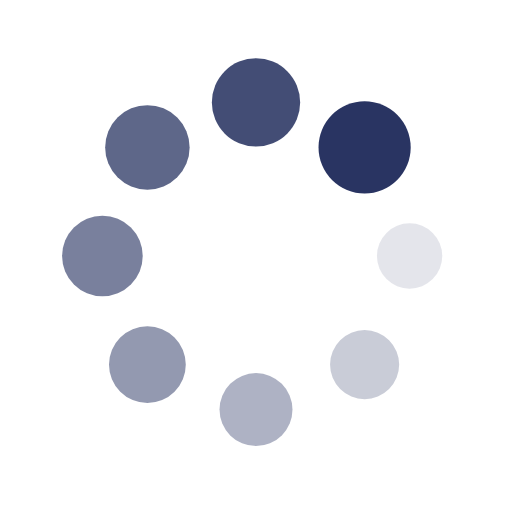
t = 0.00 s
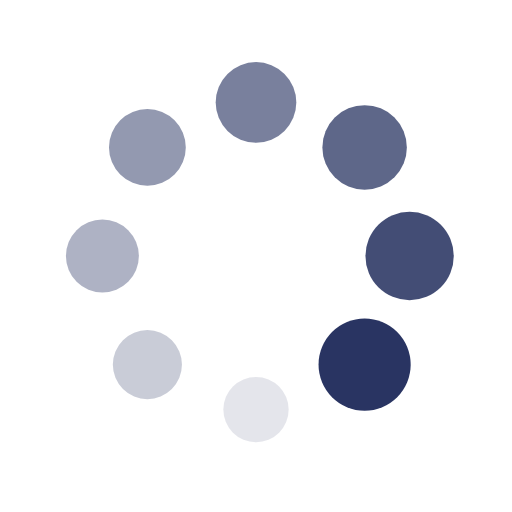
t = 0.25 s
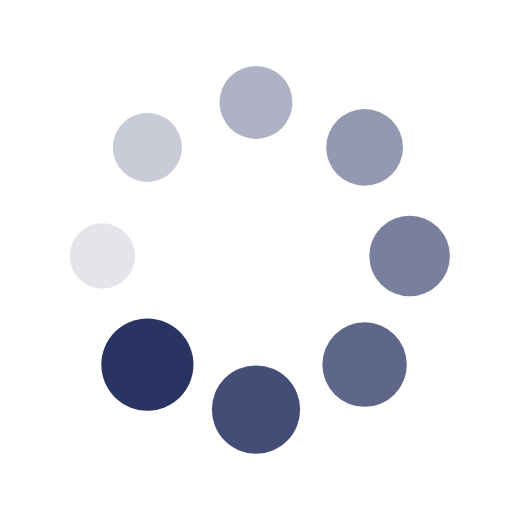
t = 0.50 s
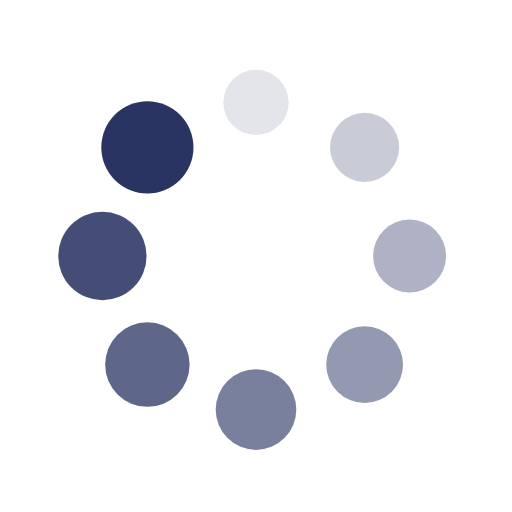
t = 0.75 s

The animated SVG that drew these frames (rendered in a browser with its animation timeline set to each time). Animation: 16 SMIL elements (animate=8,animateTransform=8); one cycle of 1.00 s, repeats indefinitely.

<?xml version="1.0" encoding="utf-8"?>
<svg xmlns="http://www.w3.org/2000/svg" xmlns:xlink="http://www.w3.org/1999/xlink" style="margin: auto; display: block; shape-rendering: auto;" width="200px" height="200px" viewBox="0 0 100 100" preserveAspectRatio="xMidYMid">
<g transform="translate(80,50)">
<g transform="rotate(0)">
<circle cx="0" cy="0" r="6" fill="#293462" fill-opacity="1">
  <animateTransform attributeName="transform" type="scale" begin="-0.875s" values="1.5 1.5;1 1" keyTimes="0;1" dur="1s" repeatCount="indefinite"></animateTransform>
  <animate attributeName="fill-opacity" keyTimes="0;1" dur="1s" repeatCount="indefinite" values="1;0" begin="-0.875s"></animate>
</circle>
</g>
</g><g transform="translate(71.21320343559643,71.21320343559643)">
<g transform="rotate(45)">
<circle cx="0" cy="0" r="6" fill="#293462" fill-opacity="0.875">
  <animateTransform attributeName="transform" type="scale" begin="-0.75s" values="1.5 1.5;1 1" keyTimes="0;1" dur="1s" repeatCount="indefinite"></animateTransform>
  <animate attributeName="fill-opacity" keyTimes="0;1" dur="1s" repeatCount="indefinite" values="1;0" begin="-0.75s"></animate>
</circle>
</g>
</g><g transform="translate(50,80)">
<g transform="rotate(90)">
<circle cx="0" cy="0" r="6" fill="#293462" fill-opacity="0.75">
  <animateTransform attributeName="transform" type="scale" begin="-0.625s" values="1.5 1.5;1 1" keyTimes="0;1" dur="1s" repeatCount="indefinite"></animateTransform>
  <animate attributeName="fill-opacity" keyTimes="0;1" dur="1s" repeatCount="indefinite" values="1;0" begin="-0.625s"></animate>
</circle>
</g>
</g><g transform="translate(28.786796564403577,71.21320343559643)">
<g transform="rotate(135)">
<circle cx="0" cy="0" r="6" fill="#293462" fill-opacity="0.625">
  <animateTransform attributeName="transform" type="scale" begin="-0.5s" values="1.5 1.5;1 1" keyTimes="0;1" dur="1s" repeatCount="indefinite"></animateTransform>
  <animate attributeName="fill-opacity" keyTimes="0;1" dur="1s" repeatCount="indefinite" values="1;0" begin="-0.5s"></animate>
</circle>
</g>
</g><g transform="translate(20,50.00000000000001)">
<g transform="rotate(180)">
<circle cx="0" cy="0" r="6" fill="#293462" fill-opacity="0.5">
  <animateTransform attributeName="transform" type="scale" begin="-0.375s" values="1.5 1.5;1 1" keyTimes="0;1" dur="1s" repeatCount="indefinite"></animateTransform>
  <animate attributeName="fill-opacity" keyTimes="0;1" dur="1s" repeatCount="indefinite" values="1;0" begin="-0.375s"></animate>
</circle>
</g>
</g><g transform="translate(28.78679656440357,28.786796564403577)">
<g transform="rotate(225)">
<circle cx="0" cy="0" r="6" fill="#293462" fill-opacity="0.375">
  <animateTransform attributeName="transform" type="scale" begin="-0.25s" values="1.5 1.5;1 1" keyTimes="0;1" dur="1s" repeatCount="indefinite"></animateTransform>
  <animate attributeName="fill-opacity" keyTimes="0;1" dur="1s" repeatCount="indefinite" values="1;0" begin="-0.25s"></animate>
</circle>
</g>
</g><g transform="translate(49.99999999999999,20)">
<g transform="rotate(270)">
<circle cx="0" cy="0" r="6" fill="#293462" fill-opacity="0.25">
  <animateTransform attributeName="transform" type="scale" begin="-0.125s" values="1.5 1.5;1 1" keyTimes="0;1" dur="1s" repeatCount="indefinite"></animateTransform>
  <animate attributeName="fill-opacity" keyTimes="0;1" dur="1s" repeatCount="indefinite" values="1;0" begin="-0.125s"></animate>
</circle>
</g>
</g><g transform="translate(71.21320343559643,28.78679656440357)">
<g transform="rotate(315)">
<circle cx="0" cy="0" r="6" fill="#293462" fill-opacity="0.125">
  <animateTransform attributeName="transform" type="scale" begin="0s" values="1.5 1.5;1 1" keyTimes="0;1" dur="1s" repeatCount="indefinite"></animateTransform>
  <animate attributeName="fill-opacity" keyTimes="0;1" dur="1s" repeatCount="indefinite" values="1;0" begin="0s"></animate>
</circle>
</g>
</g>
<!-- [ldio] generated by https://loading.io/ --></svg>
